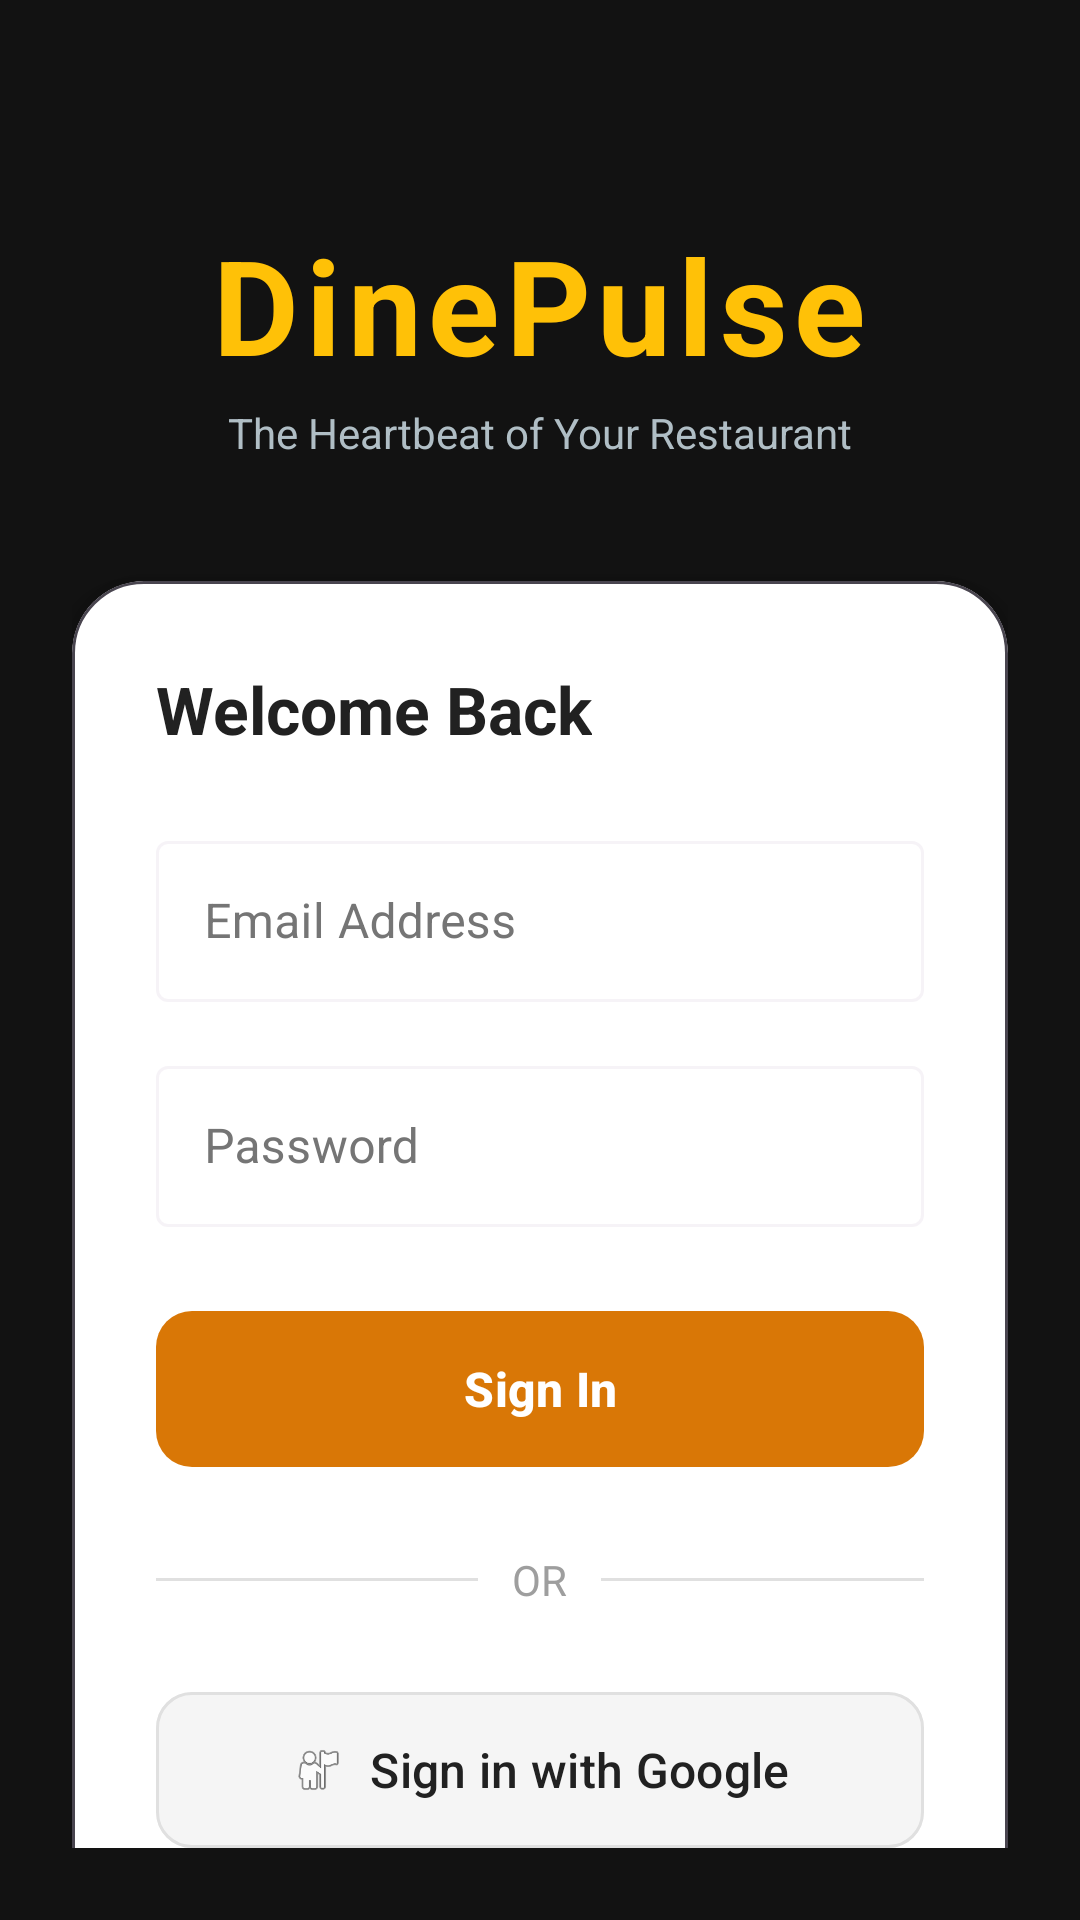

Android layout source for this screen:
<!-- AndroidManifest.xml: application theme Theme.DinePulse -->
<!-- res/layout/activity_login.xml -->
<?xml version="1.0" encoding="utf-8"?>
<androidx.constraintlayout.widget.ConstraintLayout
    xmlns:android="http://schemas.android.com/apk/res/android"
    xmlns:app="http://schemas.android.com/apk/res-auto"
    android:layout_width="match_parent"
    android:layout_height="match_parent"
    android:background="#121212"
    android:padding="24dp">

    
    <LinearLayout
        android:id="@+id/headerLayout"
        android:layout_width="match_parent"
        android:layout_height="wrap_content"
        android:orientation="vertical"
        android:gravity="center"
        android:layout_marginTop="48dp"
        app:layout_constraintTop_toTopOf="parent">

        <TextView
            android:layout_width="wrap_content"
            android:layout_height="wrap_content"
            android:text="DinePulse"
            android:textColor="#FFC107"
            android:textSize="44sp"
            android:textStyle="bold"
            android:letterSpacing="0.05" />

        <TextView
            android:layout_width="wrap_content"
            android:layout_height="wrap_content"
            android:text="The Heartbeat of Your Restaurant"
            android:textColor="#B0BEC5"
            android:textSize="14sp"
            android:layout_marginTop="4dp" />
    </LinearLayout>

    
    <com.google.android.material.card.MaterialCardView
        android:layout_width="match_parent"
        android:layout_height="wrap_content"
        android:layout_marginTop="40dp"
        app:cardBackgroundColor="#FFFFFF"
        app:cardCornerRadius="24dp"
        app:cardElevation="8dp"
        app:layout_constraintTop_toBottomOf="@id/headerLayout">

        <LinearLayout
            android:layout_width="match_parent"
            android:layout_height="wrap_content"
            android:orientation="vertical"
            android:padding="28dp">

            <TextView
                android:layout_width="wrap_content"
                android:layout_height="wrap_content"
                android:text="Welcome Back"
                android:textColor="#212121"
                android:textSize="22sp"
                android:textStyle="bold"
                android:layout_marginBottom="24dp" />

            
            <com.google.android.material.textfield.TextInputLayout
                android:layout_width="match_parent"
                android:layout_height="wrap_content"
                android:textColorHint="#757575"
                style="@style/Widget.MaterialComponents.TextInputLayout.OutlinedBox">

                <com.google.android.material.textfield.TextInputEditText
                    android:id="@+id/etEmail"
                    android:layout_width="match_parent"
                    android:layout_height="wrap_content"
                    android:hint="Email Address"
                    android:textColor="#212121"
                    android:inputType="textEmailAddress"
                    android:padding="16dp"/>
            </com.google.android.material.textfield.TextInputLayout>

            
            <com.google.android.material.textfield.TextInputLayout
                android:layout_width="match_parent"
                android:layout_height="wrap_content"
                android:layout_marginTop="16dp"
                android:textColorHint="#757575"
                app:passwordToggleEnabled="true"
                style="@style/Widget.MaterialComponents.TextInputLayout.OutlinedBox">

                <com.google.android.material.textfield.TextInputEditText
                    android:id="@+id/etPassword"
                    android:layout_width="match_parent"
                    android:layout_height="wrap_content"
                    android:hint="Password"
                    android:textColor="#212121"
                    android:inputType="textPassword"
                    android:padding="16dp"/>
            </com.google.android.material.textfield.TextInputLayout>

            
            <com.google.android.material.button.MaterialButton
                android:id="@+id/btnLogin"
                android:layout_width="match_parent"
                android:layout_height="60dp"
                android:layout_marginTop="24dp"
                android:text="Sign In"
                android:textColor="#FFFFFF"
                android:textSize="16sp"
                android:textStyle="bold"
                app:backgroundTint="#D97706"
                app:cornerRadius="12dp" />

            
            <LinearLayout
                android:layout_width="match_parent"
                android:layout_height="wrap_content"
                android:orientation="horizontal"
                android:gravity="center_vertical"
                android:layout_marginTop="24dp"
                android:layout_marginBottom="24dp">
                <View android:layout_width="0dp" android:layout_height="1dp" android:layout_weight="1" android:background="#E0E0E0" />
                <TextView android:layout_width="wrap_content" android:layout_height="wrap_content" android:text=" OR " android:textColor="#9E9E9E" android:paddingHorizontal="8dp" />
                <View android:layout_width="0dp" android:layout_height="1dp" android:layout_weight="1" android:background="#E0E0E0" />
            </LinearLayout>

            
            <com.google.android.material.button.MaterialButton
                android:id="@+id/btnGoogleSignIn"
                android:layout_width="match_parent"
                android:layout_height="60dp"
                android:text="Sign in with Google"
                android:textColor="#212121"
                android:textSize="16sp"
                app:backgroundTint="#F5F5F5"
                app:strokeColor="#E0E0E0"
                app:strokeWidth="1dp"
                app:cornerRadius="12dp"
                app:icon="@android:drawable/ic_menu_myplaces"
                app:iconTint="@null"
                app:iconGravity="textStart"/>
        </LinearLayout>
    </com.google.android.material.card.MaterialCardView>

    
    <TextView
        android:id="@+id/tvRegisterLink"
        android:layout_width="wrap_content"
        android:layout_height="wrap_content"
        android:text="Don't have an account? Register here"
        android:textColor="#FFC107"
        android:textSize="15sp"
        android:textStyle="bold"
        android:layout_marginBottom="32dp"
        app:layout_constraintBottom_toBottomOf="parent"
        app:layout_constraintStart_toStartOf="parent"
        app:layout_constraintEnd_toEndOf="parent" />

</androidx.constraintlayout.widget.ConstraintLayout>
<!-- resources referenced by this layout -->
<resources>
  <style name="Theme.DinePulse" parent="Base.Theme.DinePulse" />
  <style name="Base.Theme.DinePulse" parent="Theme.Material3.Dark.NoActionBar">
          
          
          <item name="android:windowBackground">#121212</item>
      </style>
</resources>
